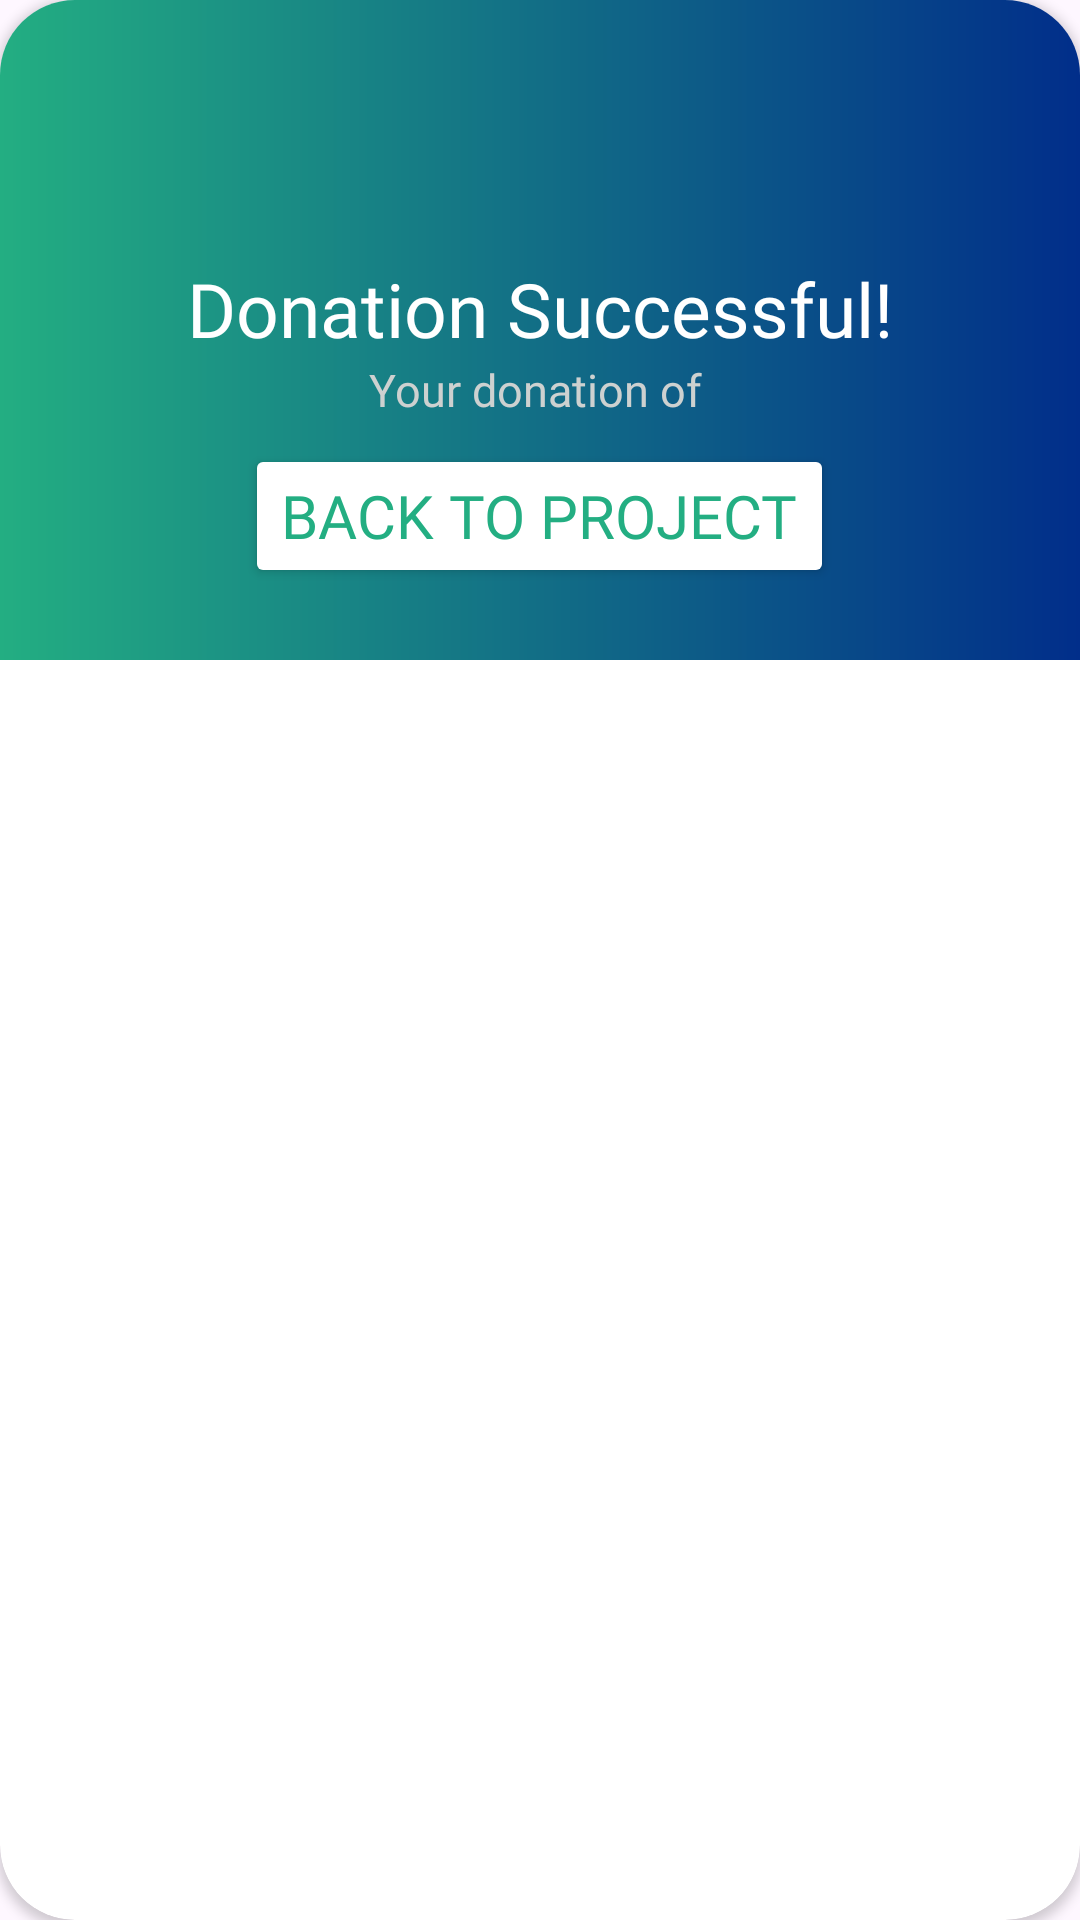

Here is an Android app screen rendered from its layout file. Give the layout XML and the strings, colors and styles it references.
<!-- AndroidManifest.xml: application theme Theme.FarmFund -->
<!-- res/layout/dialog_donation_successful.xml -->
<?xml version="1.0" encoding="utf-8"?>
<androidx.cardview.widget.CardView xmlns:android="http://schemas.android.com/apk/res/android"
    xmlns:app="http://schemas.android.com/apk/res-auto"
    android:layout_width="300dp"
    android:background="@color/white"
    android:layout_height="wrap_content"
    app:cardCornerRadius="25dp">

    <RelativeLayout
        android:layout_width="match_parent"
        android:layout_height="wrap_content"
        android:background="@drawable/bg_gradient"
        android:padding="16dp">

        <ImageView
            android:id="@+id/imgLogo"
            android:layout_width="70dp"
            android:layout_height="70dp"
            android:layout_centerHorizontal="true"
            android:src="@drawable/ic_logo" />

        <TextView
            android:id="@+id/textView1"
            android:layout_width="match_parent"
            android:layout_height="wrap_content"
            android:layout_below="@+id/imgLogo"
            android:fontFamily="@font/poppins_bold"
            android:text="Donation Successful!"
            android:textAlignment="center"
            android:textColor="@color/white"
            android:textSize="25sp" />

        <TextView
            android:id="@+id/textView2"
            android:layout_width="250dp"
            android:layout_height="wrap_content"
            android:layout_below="@+id/textView1"
            android:layout_centerHorizontal="true"
            android:fontFamily="@font/poppins_bold"
            android:text="Your donation of "
            android:textAlignment="center"
            android:textColor="@color/grey"
            android:textSize="15sp" />

        <Button
            android:id="@+id/closeDialogBTN"
            android:layout_width="wrap_content"
            android:layout_height="wrap_content"
            android:layout_below="@+id/textView2"
            android:layout_centerHorizontal="true"
            android:layout_marginStart="8dp"
            android:layout_marginTop="8dp"
            android:layout_marginEnd="8dp"
            android:layout_marginBottom="8dp"
            android:fontFamily="@font/poppins_bold"
            android:text="Back to Project"
            android:textColor="@color/green"
            android:textSize="20sp"
            app:backgroundTint="@color/white" />
    </RelativeLayout>
</androidx.cardview.widget.CardView>
<!-- resources referenced by this layout -->
<resources>
  <color name="green">#23AE82</color>
  <color name="grey">#CDD1D0</color>
  <color name="white">#FFFFFF</color>
  <!-- drawable bg_gradient (drawable) -->
  <?xml version="1.0" encoding="utf-8"?>
  <layer-list xmlns:android="http://schemas.android.com/apk/res/android"
      android:shape="rectangle">
      <item>
          <shape>
              <gradient
                  android:startColor="@color/green"
                  android:endColor="@color/blue"
                  android:type="linear"/>
          </shape>
      </item>
  </layer-list>
  <style name="Theme.FarmFund" parent="Base.Theme.FarmFund" />
  <color name="blue">#012E8A</color>
  <style name="Base.Theme.FarmFund" parent="Theme.Material3.DayNight.NoActionBar">
          <item name="colorPrimary">@color/green</item>
          <item name="colorSecondary">@color/blue</item>
          <item name="colorOnPrimary">@color/white</item>
          <item name="colorOnSecondary">@color/black</item>
      </style>
  <color name="black">#FF000000</color>
</resources>
